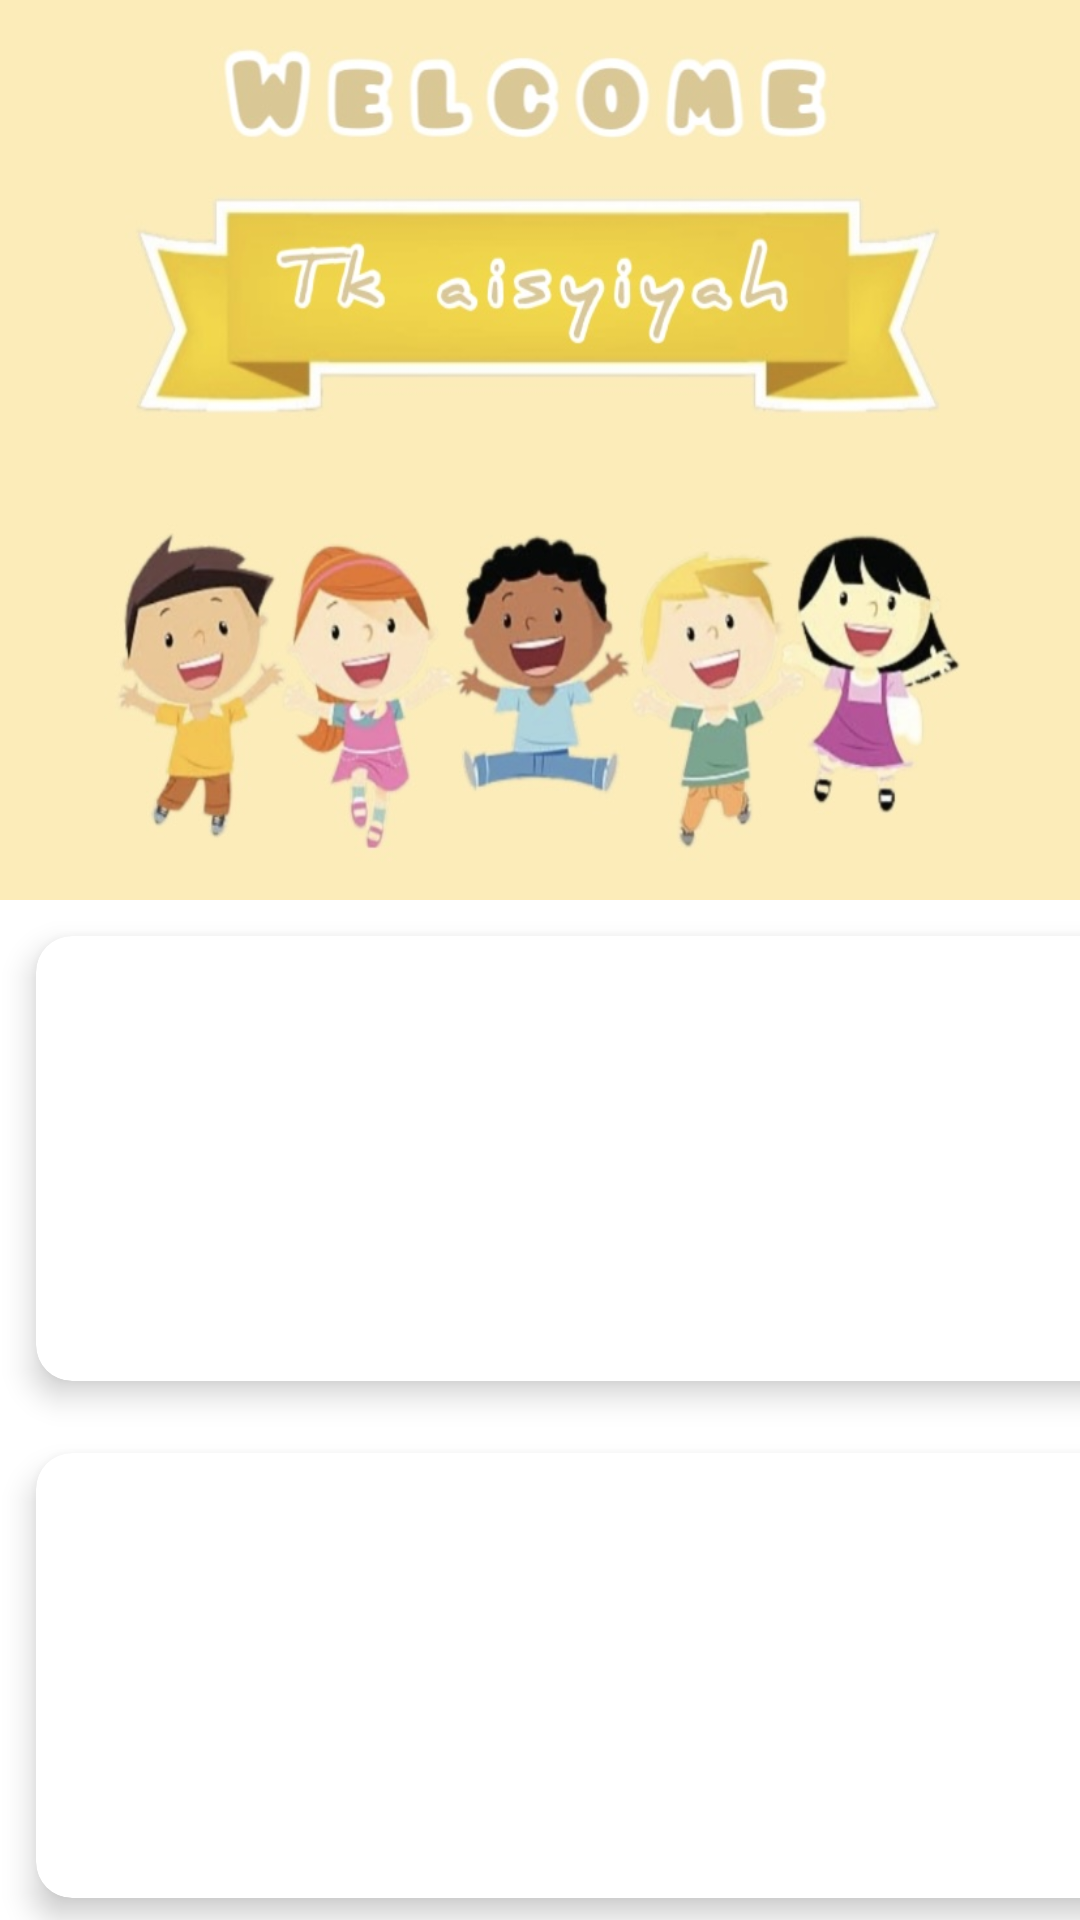

The Android layout XML behind this screen, and the referenced resources:
<!-- AndroidManifest.xml: application theme Theme.PAM_ProjectAkhir -->
<!-- res/layout/activity_home.xml -->
<?xml version="1.0" encoding="utf-8"?>
<androidx.core.widget.NestedScrollView xmlns:android="http://schemas.android.com/apk/res/android"
    xmlns:app="http://schemas.android.com/apk/res-auto"
    xmlns:tools="http://schemas.android.com/tools"
    android:layout_width="match_parent"
    android:layout_height="match_parent"
    android:scrollbars="none"
    tools:context=".HomeActivity">

    <androidx.constraintlayout.widget.ConstraintLayout
        android:layout_width="match_parent"
        android:layout_height="match_parent">

        <RelativeLayout
            android:id="@+id/relative"
            android:layout_width="match_parent"
            android:layout_height="300dp"
            app:layout_constraintEnd_toEndOf="parent"
            app:layout_constraintStart_toStartOf="parent"
            app:layout_constraintTop_toTopOf="parent"
            android:background="@drawable/imgnav" />

        <LinearLayout
            app:layout_constraintTop_toBottomOf="@id/relative"
            android:layout_width="match_parent"
            android:layout_height="wrap_content"
            android:orientation="vertical" >

            <GridLayout
                android:layout_width="match_parent"
                android:layout_height="wrap_content"
                android:alignmentMode="alignMargins"
                android:columnCount="2"
                android:columnOrderPreserved="false"
                android:rowCount="3" >

                <androidx.cardview.widget.CardView
                    android:layout_width="wrap_content"
                    android:layout_height="wrap_content"
                    android:layout_rowWeight="1"
                    android:layout_columnWeight="1"
                    android:layout_margin="12dp"
                    app:cardCornerRadius="12dp"
                    app:cardElevation="6dp">

                    <LinearLayout
                        android:id="@+id/about"
                        android:layout_width="match_parent"
                        android:layout_height="match_parent"
                        android:clickable="true"
                        android:gravity="center"
                        android:orientation="vertical"
                        android:padding="16dp">

                        <ImageView
                            android:layout_width="80dp"
                            android:layout_height="80dp"
                            android:src="@drawable/about" />

                        <TextView
                            android:layout_width="wrap_content"
                            android:layout_height="wrap_content"
                            android:layout_marginTop="12dp"
                            android:text="ABOUT"
                            android:textColor="#6f6f6f"
                            android:textSize="18sp" />
                    </LinearLayout>
                </androidx.cardview.widget.CardView>

                <androidx.cardview.widget.CardView
                    android:layout_width="wrap_content"
                    android:layout_height="wrap_content"
                    android:layout_rowWeight="1"
                    android:layout_columnWeight="1"
                    android:layout_margin="12dp"
                    app:cardCornerRadius="12dp"
                    app:cardElevation="6dp">

                    <LinearLayout
                        android:id="@+id/setting"
                        android:layout_width="match_parent"
                        android:layout_height="match_parent"
                        android:clickable="true"
                        android:gravity="center"
                        android:orientation="vertical"
                        android:padding="16dp">

                        <ImageView
                            android:layout_width="80dp"
                            android:layout_height="80dp"
                            android:src="@drawable/syarat" />

                        <TextView
                            android:layout_width="wrap_content"
                            android:layout_height="wrap_content"
                            android:layout_marginTop="12dp"
                            android:text="PERSYARATAN"
                            android:textColor="#6f6f6f"
                            android:textSize="18sp" />
                    </LinearLayout>
                </androidx.cardview.widget.CardView>

                <androidx.cardview.widget.CardView
                    android:layout_width="wrap_content"
                    android:layout_height="wrap_content"
                    android:layout_rowWeight="1"
                    android:layout_columnWeight="1"
                    android:layout_margin="12dp"
                    app:cardCornerRadius="12dp"
                    app:cardElevation="6dp">

                    <LinearLayout
                        android:id="@+id/help"
                        android:layout_width="match_parent"
                        android:layout_height="match_parent"
                        android:clickable="true"
                        android:gravity="center"
                        android:orientation="vertical"
                        android:padding="16dp">

                        <ImageView
                            android:layout_width="80dp"
                            android:layout_height="80dp"
                            android:src="@drawable/registration" />

                        <TextView
                            android:layout_width="wrap_content"
                            android:layout_height="wrap_content"
                            android:layout_marginTop="12dp"
                            android:text="PENDAFTARAN"
                            android:textColor="#6f6f6f"
                            android:textSize="18sp" />
                    </LinearLayout>
                </androidx.cardview.widget.CardView>

                <androidx.cardview.widget.CardView
                    android:layout_width="wrap_content"
                    android:layout_height="wrap_content"
                    android:layout_rowWeight="1"
                    android:layout_columnWeight="1"
                    android:layout_margin="12dp"
                    app:cardCornerRadius="12dp"
                    app:cardElevation="6dp">

                    <LinearLayout
                        android:id="@+id/input"
                        android:layout_width="match_parent"
                        android:layout_height="match_parent"
                        android:clickable="true"
                        android:gravity="center"
                        android:orientation="vertical"
                        android:padding="16dp">

                        <ImageView
                            android:layout_width="80dp"
                            android:layout_height="80dp"
                            android:src="@drawable/list" />

                        <TextView
                            android:layout_width="wrap_content"
                            android:layout_height="wrap_content"
                            android:layout_marginTop="12dp"
                            android:text="DAFTAR PESERTA"
                            android:textColor="#6f6f6f"
                            android:textSize="18sp" />
                    </LinearLayout>
                </androidx.cardview.widget.CardView>

            </GridLayout>

        </LinearLayout>
    </androidx.constraintlayout.widget.ConstraintLayout>
</androidx.core.widget.NestedScrollView>
<!-- resources referenced by this layout -->
<resources>
  <!-- drawable about: png bitmap (drawable, 21237 bytes) -->
  <!-- drawable imgnav: png bitmap (drawable, 72706 bytes) -->
  <!-- drawable list: png bitmap (drawable, 25709 bytes) -->
  <style name="Theme.PAM_ProjectAkhir" parent="Theme.MaterialComponents.DayNight.DarkActionBar">
          
          <item name="colorPrimary">@color/purple_500</item>
          <item name="colorPrimaryVariant">@color/purple_700</item>
          <item name="colorOnPrimary">@color/white</item>
          
          <item name="colorSecondary">@color/teal_200</item>
          <item name="colorSecondaryVariant">@color/teal_700</item>
          <item name="colorOnSecondary">@color/black</item>
          
          <item name="android:statusBarColor" tools:targetApi="l">?attr/colorPrimaryVariant</item>
          
      </style>
  <!-- not gathered from this repository: default colours our renderer supplied (Android Studio template values) -->
  <color name="purple_500">#FF6200EE</color>
  <color name="purple_700">#FF3700B3</color>
  <color name="teal_200">#FF03DAC5</color>
  <color name="teal_700">#FF018786</color>
  <color name="black">#FF000000</color>
  <color name="white">#FFFFFFFF</color>
</resources>
